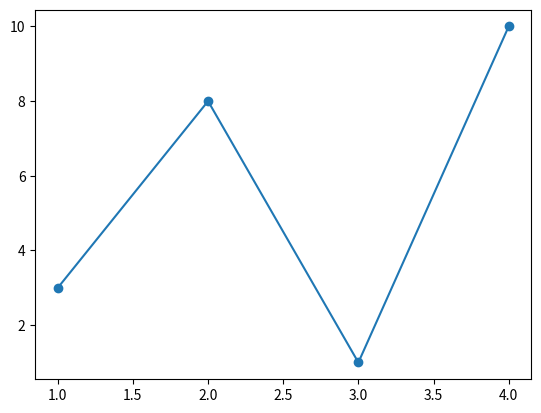

Write the Python code that produced this figure.
#  Markers in Matplotlib are used to highlight specific data points on a plot. They can be customized in terms of shape, size, color, and more. In this example, I will show you how to use markers in a simple line plot.
import matplotlib.pyplot as plt

x = [1, 2, 3, 4]
y = [3, 8, 1, 10]

# Plot with markers
plt.plot(x, y, marker='o')   # 'o' is the marker style for circles. You can choose from various marker styles such as 's' for squares, '^' for triangles, etc.

plt.show()